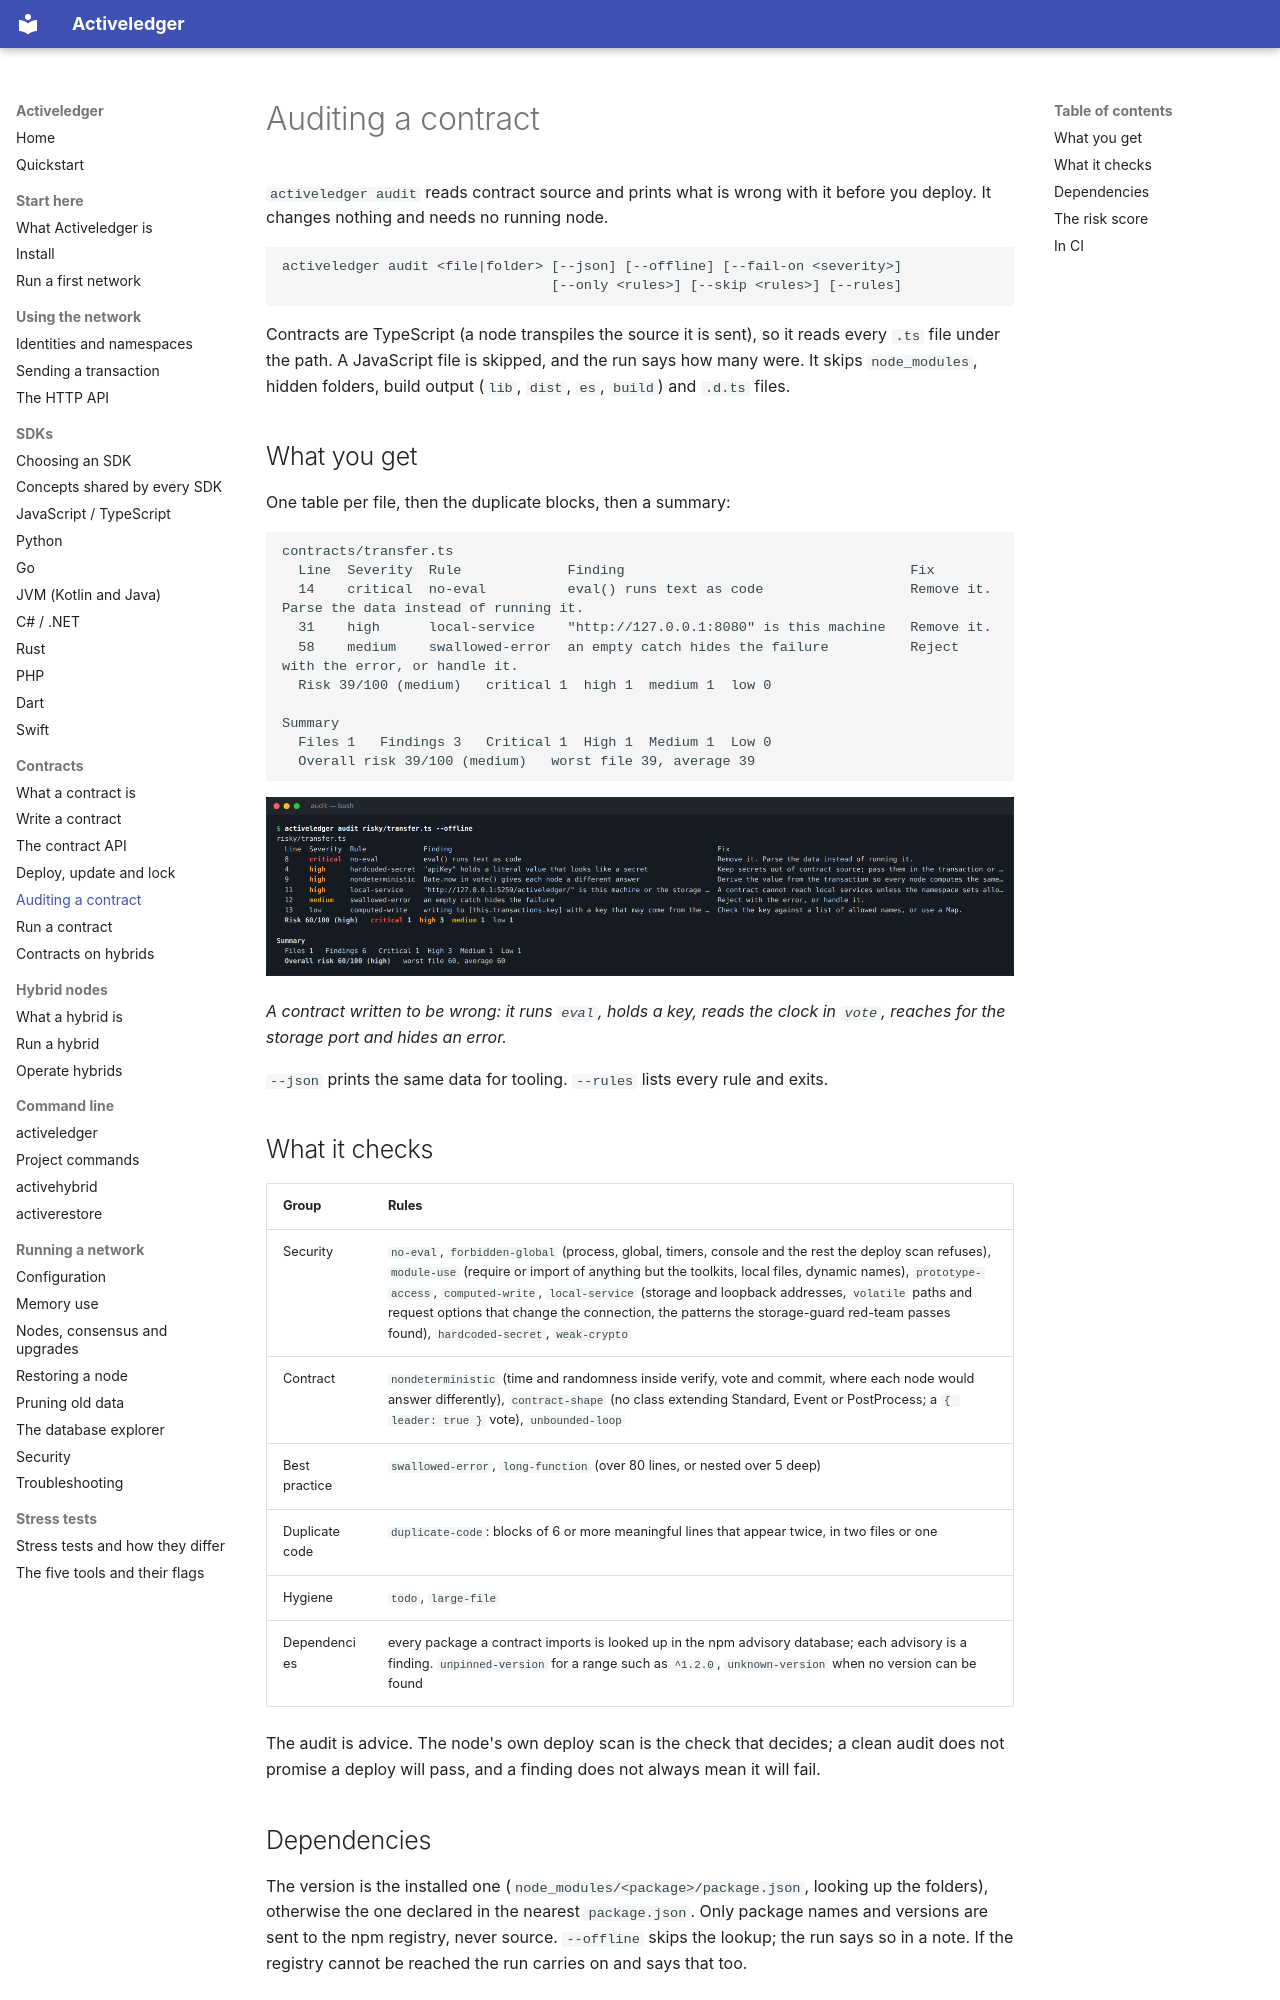

repository: activeledger/activeledger · page: contracts/audit/index.html · generator: mkdocs

# Auditing a contract

`activeledger audit` reads contract source and prints what is wrong with it before you deploy. It changes nothing and needs no running node.

```
activeledger audit <file|folder> [--json] [--offline] [--fail-on <severity>]
                                 [--only <rules>] [--skip <rules>] [--rules]
```

Contracts are TypeScript (a node transpiles the source it is sent), so it reads every `.ts` file under the path. A JavaScript file is skipped, and the run says how many were. It skips `node_modules`, hidden folders, build output (`lib`, `dist`, `es`, `build`) and `.d.ts` files.

## What you get

One table per file, then the duplicate blocks, then a summary:

```
contracts/transfer.ts
  Line  Severity  Rule             Finding                                   Fix
  14    critical  no-eval          eval() runs text as code                  Remove it. Parse the data instead of running it.
  31    high      local-service    "http://127.0.0.1:8080" is this machine   Remove it.
  58    medium    swallowed-error  an empty catch hides the failure          Reject with the error, or handle it.
  Risk 39/100 (medium)   critical 1  high 1  medium 1  low 0

Summary
  Files 1   Findings 3   Critical 1  High 1  Medium 1  Low 0
  Overall risk 39/100 (medium)   worst file 39, average 39
```

![The audit of a deliberately bad contract](../assets/screens/terminal-audit.png)

*A contract written to be wrong: it runs `eval`, holds a key, reads the clock in `vote`, reaches for the storage port and hides an error.*

`--json` prints the same data for tooling. `--rules` lists every rule and exits.
